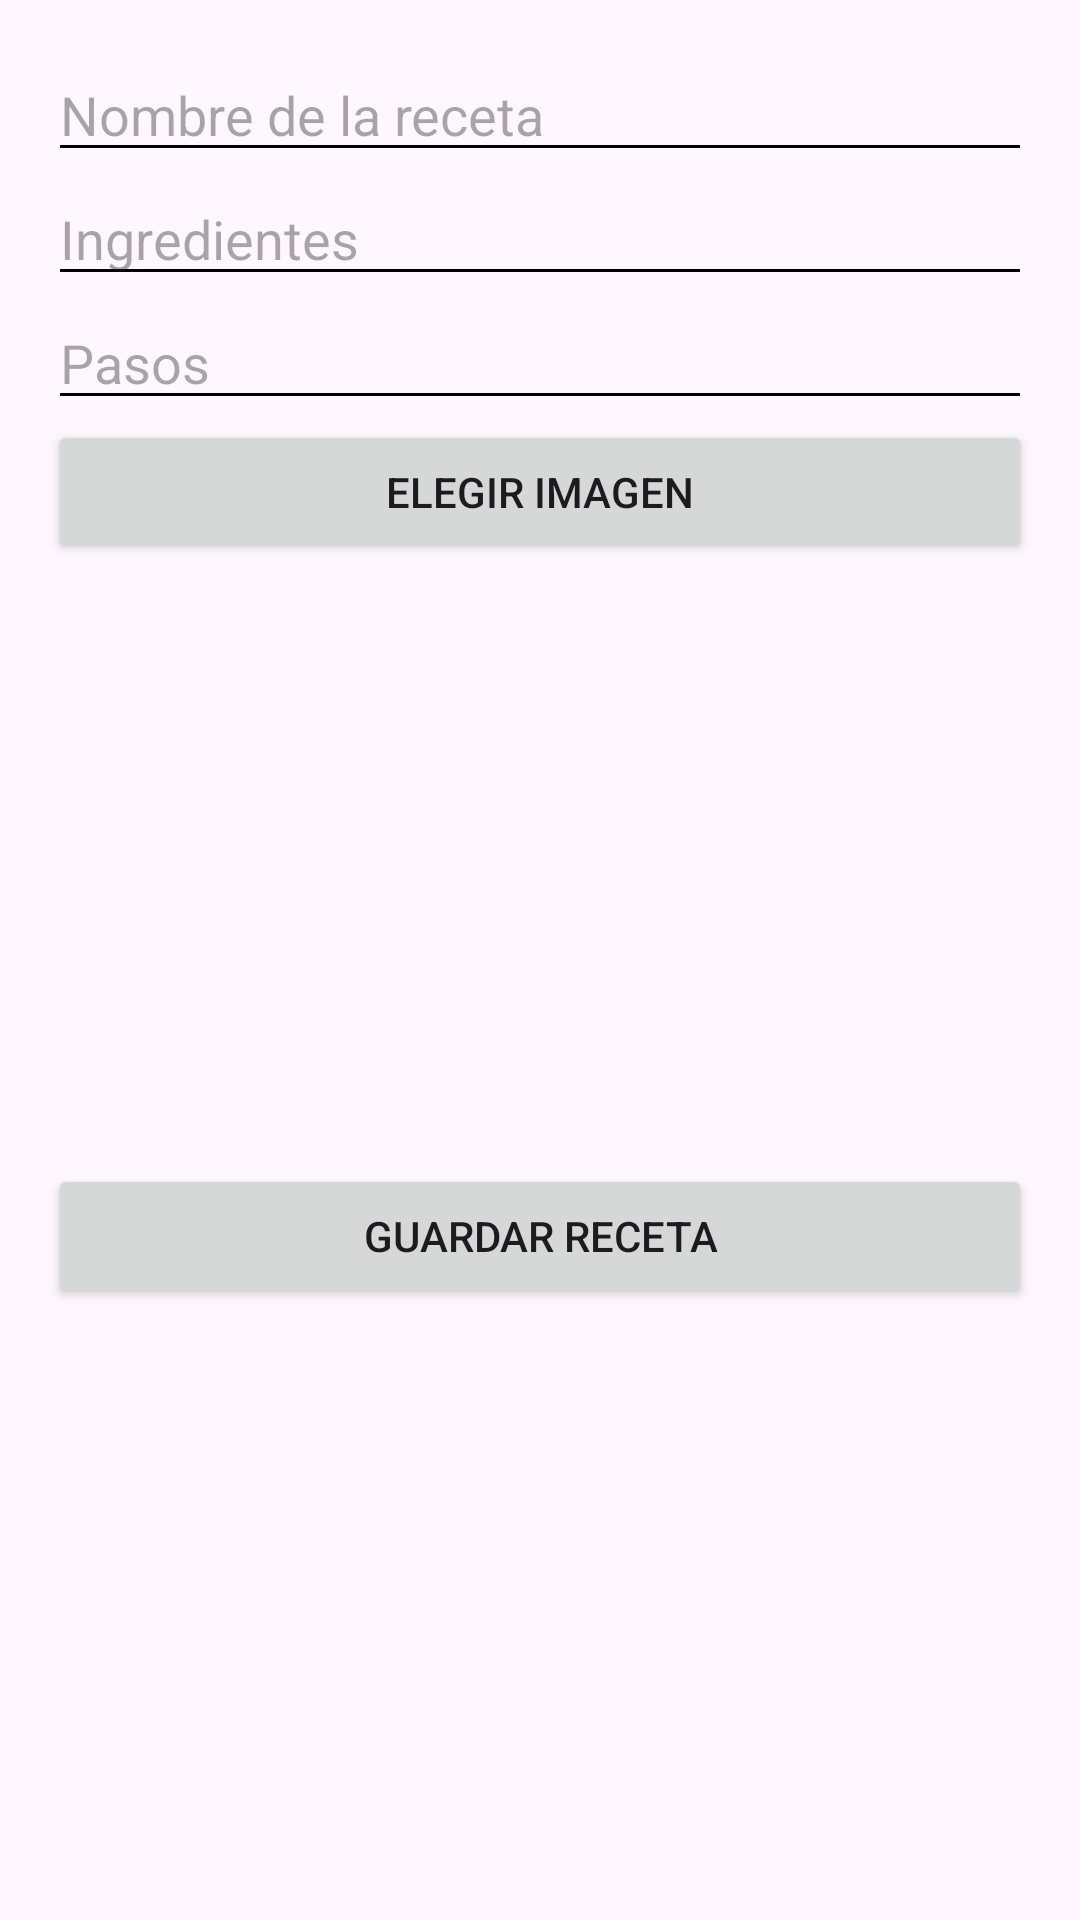

The Android layout XML behind this screen, and the referenced resources:
<!-- AndroidManifest.xml: application theme Theme.TrabajoRecetas -->
<!-- res/layout/activity_editar_receta.xml -->
<?xml version="1.0" encoding="utf-8"?>
<LinearLayout xmlns:android="http://schemas.android.com/apk/res/android"
    android:layout_width="match_parent"
    android:layout_height="match_parent"
    android:orientation="vertical"
    android:padding="16dp">

    <EditText
        android:id="@+id/et_nombre"
        android:layout_width="match_parent"
        android:layout_height="wrap_content"
        android:hint="Nombre de la receta"/>

    <EditText
        android:id="@+id/et_ingredientes"
        android:layout_width="match_parent"
        android:layout_height="wrap_content"
        android:hint="Ingredientes"/>

    <EditText
        android:id="@+id/et_pasos"
        android:layout_width="match_parent"
        android:layout_height="wrap_content"
        android:hint="Pasos"/>

    <Button
        android:id="@+id/btn_elegir_imagen"
        android:layout_width="match_parent"
        android:layout_height="wrap_content"
        android:text="Elegir Imagen"/>

    <ImageView
        android:id="@+id/iv_imagen"
        android:layout_width="200dp"
        android:layout_height="200dp"
        android:scaleType="centerCrop"
        android:src="@drawable/ic_placeholder"/>

    <Button
        android:id="@+id/btn_guardar"
        android:layout_width="match_parent"
        android:layout_height="wrap_content"
        android:text="Guardar Receta"/>

</LinearLayout>
<!-- resources referenced by this layout -->
<resources>
  <style name="Theme.TrabajoRecetas" parent="Base.Theme.TrabajoRecetas" />
  <style name="Base.Theme.TrabajoRecetas" parent="Theme.Material3.DayNight.NoActionBar">
          <item name="colorPrimary">@color/white</item>
          <item name="colorControlNormal">#000000</item>
          <item name="colorSurface">@color/editTextBackground</item>
          <item name="colorOnSurface">@color/textLight</item>
      </style>
  <color name="white">#FFFFFFFF</color>
  <color name="editTextBackground">#F5F5F5</color>
  <color name="textLight">#212121</color>
</resources>
